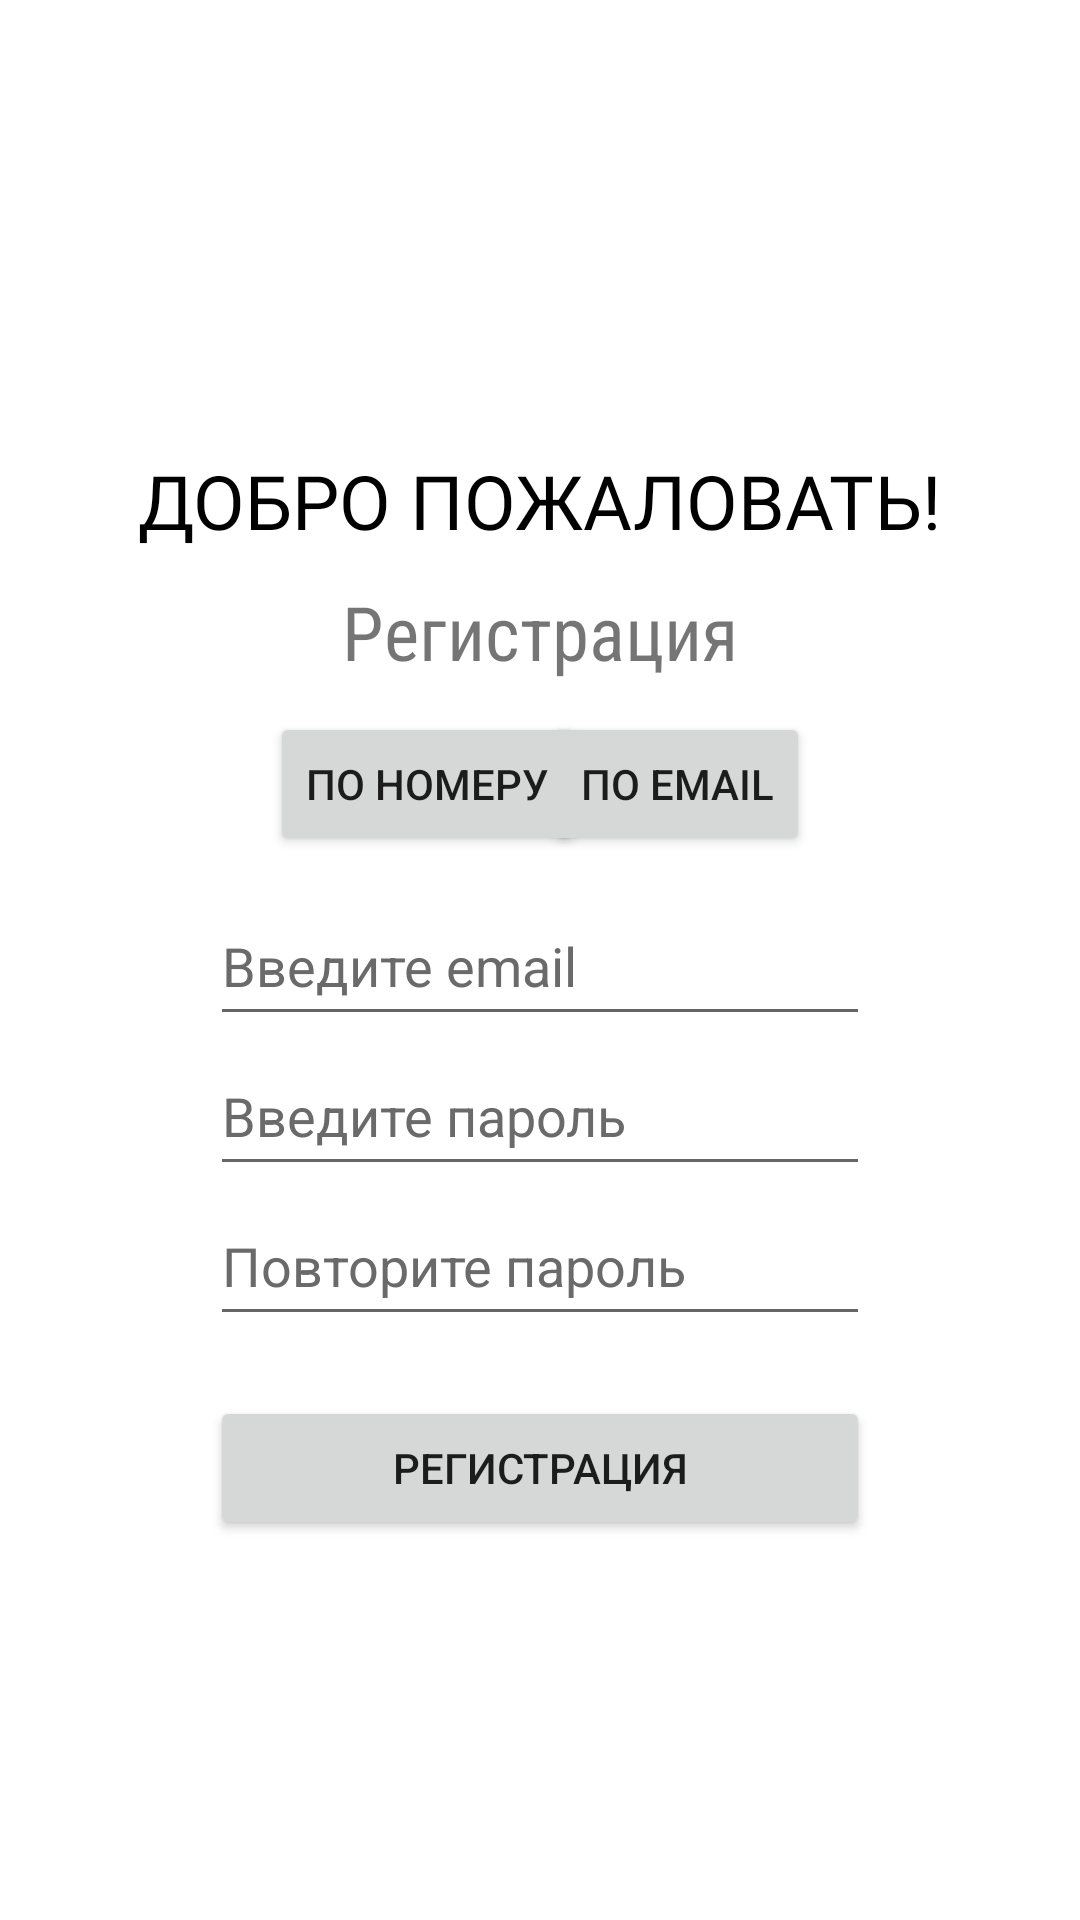

This screen was rendered from an Android layout file. Write that file and the resources it references.
<!-- AndroidManifest.xml: application theme Theme.First_Lab -->
<!-- res/layout/activity_main.xml -->
<?xml version="1.0" encoding="utf-8"?>
<LinearLayout xmlns:android="http://schemas.android.com/apk/res/android"
    xmlns:tools="http://schemas.android.com/tools"
    android:layout_width="match_parent"
    android:layout_height="match_parent"
    xmlns:app="http://schemas.android.com/apk/res-auto"
    tools:context=".MainActivity"
    android:orientation="vertical"
    android:background="@color/white">

    <TextView
        android:layout_width="wrap_content"
        android:layout_height="wrap_content"
        android:layout_gravity="center"
        android:layout_marginTop="150dp"
        android:fontFamily="@font/edu_sa_beginner_medium"
        android:text="ДОБРО ПОЖАЛОВАТЬ!"
        android:textColor="@color/black"
        android:textSize="25sp" />

    <TextView
        android:layout_width="wrap_content"
        android:layout_height="wrap_content"
        android:layout_gravity="center"
        android:layout_marginTop="10dp"
        android:fontFamily="sans-serif-condensed"
        android:text="Регистрация"
        android:textSize="25sp" />

    <androidx.constraintlayout.widget.ConstraintLayout
        android:layout_width="match_parent"
        android:layout_height="wrap_content"
        android:layout_marginTop="10dp"
        android:paddingLeft="90dp"
        android:paddingRight="90dp"
        >


        <Button
            android:id="@+id/button2"
            android:layout_width="wrap_content"
            android:layout_height="wrap_content"
            android:text="По номеру"
            tools:ignore="MissingConstraints"
            app:layout_constraintLeft_toLeftOf="parent"
            app:layout_constraintHorizontal_chainStyle="packed"
             />

        <Button
            android:id="@+id/button3"
            android:layout_width="wrap_content"
            android:layout_height="wrap_content"
            android:text="По email"
            app:layout_constraintRight_toRightOf="parent"

            tools:ignore="MissingConstraints"
            tools:layout_editor_absoluteY="0dp" />

    </androidx.constraintlayout.widget.ConstraintLayout>



    <EditText
        android:layout_marginTop="10dp"
        android:id="@+id/user_email"
        android:layout_width="220dp"
        android:layout_height="50dp"
        android:ems="10"
        android:inputType="textEmailAddress"
        android:layout_gravity="center"
        android:hint="Введите email"
        android:textColorHint="#6a6a6a"
        android:textColor="@color/black"
        />

    <EditText
        android:id="@+id/user_password"
        android:layout_width="220dp"
        android:layout_height="50dp"
        android:ems="10"
        android:inputType="textPassword"
        android:layout_gravity="center"
        android:hint="Введите пароль"
        android:textColorHint="#6a6a6a"
        android:textColor="@color/black"
        />

    <EditText
        android:id="@+id/user_password2"
        android:layout_width="220dp"
        android:layout_height="50dp"
        android:ems="10"
        android:inputType="textPassword"
        android:layout_gravity="center"
        android:hint="Повторите пароль"
        android:textColorHint="#6a6a6a"
        android:textColor="@color/black"
        />

    <Button
        android:id="@+id/button"
        android:layout_gravity="center"
        android:layout_width="220dp"
        android:layout_height="wrap_content"
        android:layout_marginTop="20dp"
        android:text="Регистрация" />

</LinearLayout>
<!-- resources referenced by this layout -->
<resources>
  <style name="Theme.First_Lab" parent="Theme.MaterialComponents.DayNight.DarkActionBar">
          
          <item name="colorPrimary">@color/purple_500</item>
          <item name="colorPrimaryVariant">@color/purple_700</item>
          <item name="colorOnPrimary">@color/white</item>
          
          <item name="colorSecondary">@color/teal_200</item>
          <item name="colorSecondaryVariant">@color/teal_700</item>
          <item name="colorOnSecondary">@color/black</item>
          
          <item name="android:statusBarColor">?attr/colorPrimaryVariant</item>
          
      </style>
  <!-- not gathered from this repository: default colours our renderer supplied (Android Studio template values) -->
  <color name="purple_500">#FF6200EE</color>
  <color name="purple_700">#FF3700B3</color>
  <color name="teal_200">#FF03DAC5</color>
  <color name="teal_700">#FF018786</color>
  <color name="black">#FF000000</color>
  <color name="white">#FFFFFFFF</color>
</resources>
